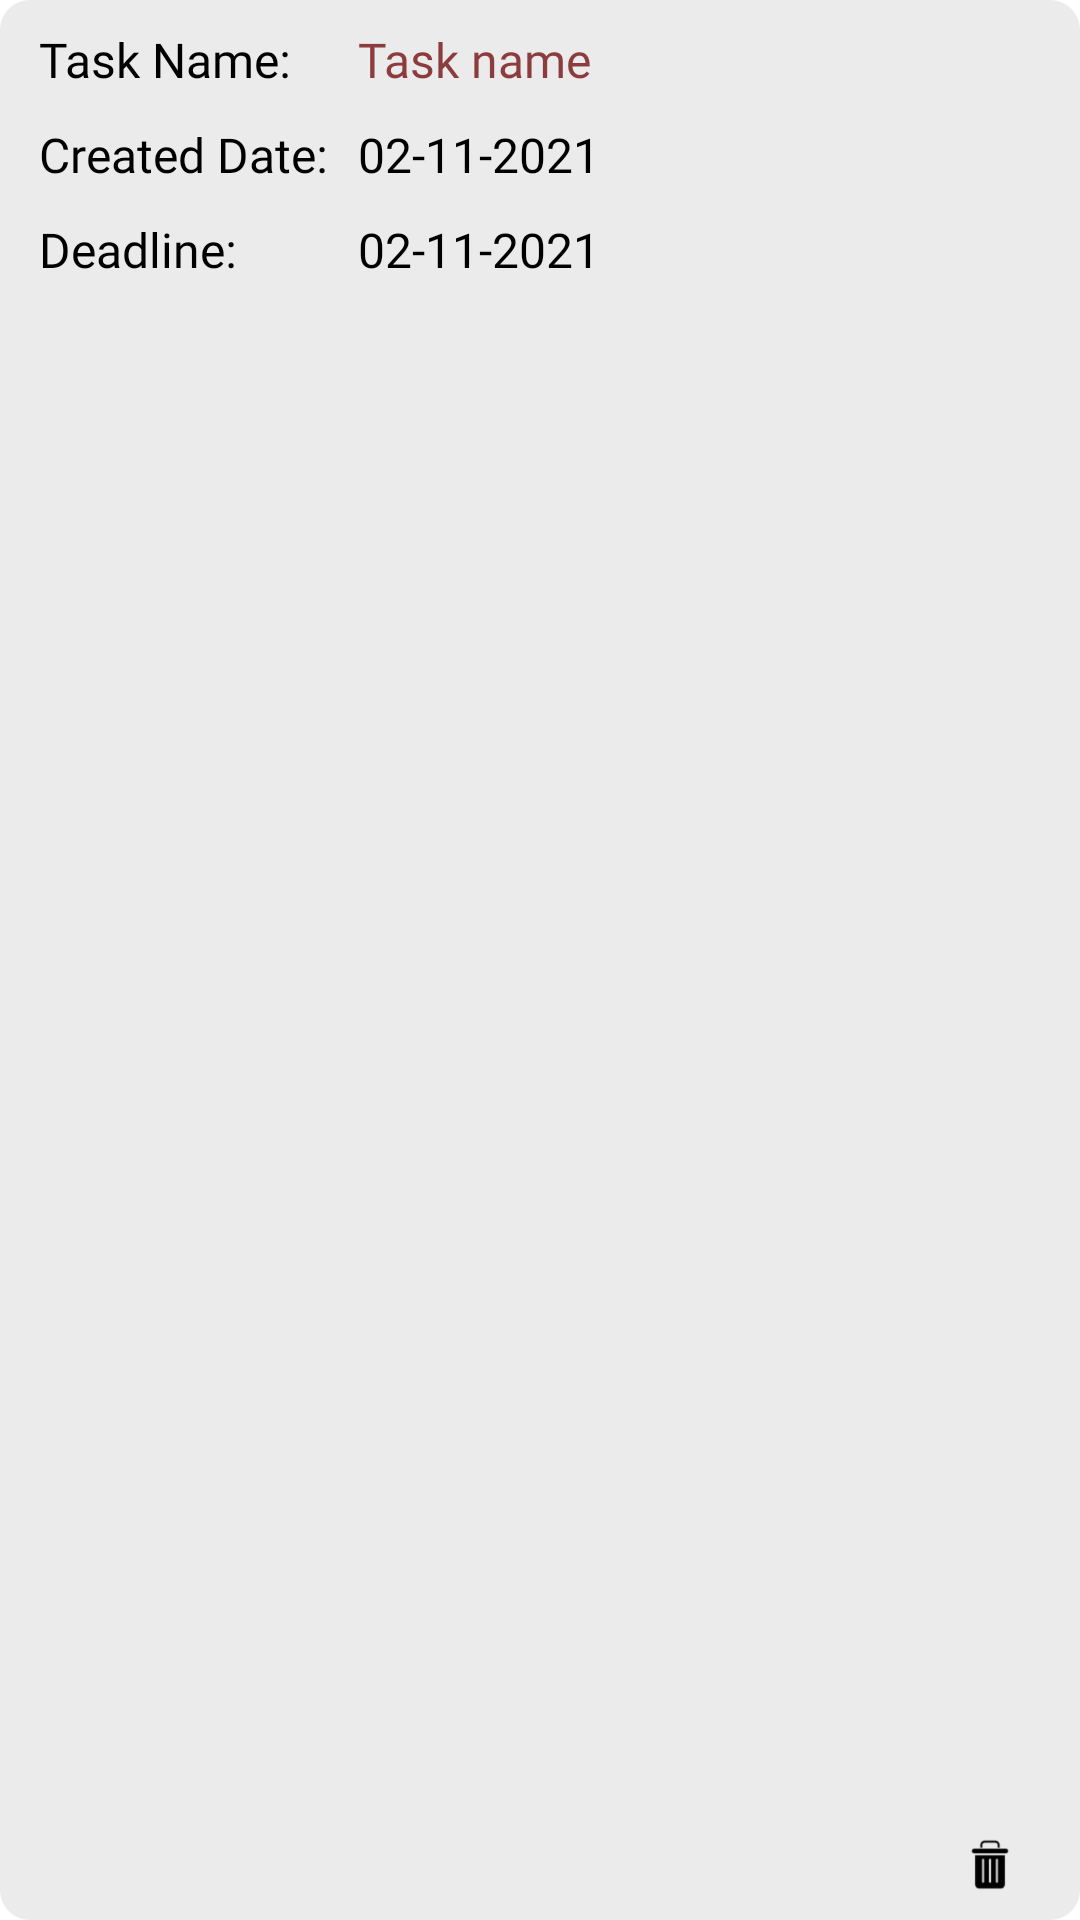

This screen was rendered from an Android layout file. Write that file and the resources it references.
<!-- AndroidManifest.xml: application theme Theme.NoteMe -->
<!-- res/layout/layout_task.xml -->
<?xml version="1.0" encoding="utf-8"?>
<androidx.constraintlayout.widget.ConstraintLayout xmlns:android="http://schemas.android.com/apk/res/android"
    xmlns:app="http://schemas.android.com/apk/res-auto"
    xmlns:tools="http://schemas.android.com/tools"
    android:id="@+id/container"
    android:layout_width="match_parent"
    android:layout_height="129dp"
    android:layout_marginBottom="16dp"
    android:background="@drawable/background_task">

    <TextView
        android:id="@+id/textView"
        android:layout_width="wrap_content"
        android:layout_height="wrap_content"
        android:layout_marginStart="13dp"
        android:layout_marginTop="9dp"
        android:fontFamily="@font/amaranth_bold"
        android:text="@string/task_name"
        android:textColor="@color/Color000000"
        android:textSize="16dp"
        app:layout_constraintEnd_toEndOf="parent"
        app:layout_constraintHorizontal_bias="0.0"
        app:layout_constraintStart_toStartOf="parent"
        app:layout_constraintTop_toTopOf="parent" />

    <TextView
        android:id="@+id/textView2"
        android:layout_width="wrap_content"
        android:layout_height="wrap_content"
        android:layout_marginStart="13dp"
        android:layout_marginTop="10dp"
        android:fontFamily="@font/amaranth_bold"
        android:text="@string/created_date"
        android:textColor="@color/Color000000"
        android:textSize="16dp"
        app:layout_constraintEnd_toEndOf="parent"
        app:layout_constraintHorizontal_bias="0.0"
        app:layout_constraintStart_toStartOf="parent"
        app:layout_constraintTop_toBottomOf="@+id/textView" />

    <TextView
        android:id="@+id/textView3"
        android:layout_width="wrap_content"
        android:layout_height="wrap_content"
        android:layout_marginStart="13dp"
        android:layout_marginTop="10dp"
        android:fontFamily="@font/amaranth_bold"
        android:text="@string/deadline"
        android:textColor="@color/Color000000"
        android:textSize="16dp"
        app:layout_constraintBottom_toBottomOf="parent"
        app:layout_constraintEnd_toEndOf="parent"
        app:layout_constraintHorizontal_bias="0.0"
        app:layout_constraintStart_toStartOf="parent"
        app:layout_constraintTop_toBottomOf="@+id/textView2"
        app:layout_constraintVertical_bias="0.0" />

    <TextView
        android:id="@+id/tvCreatedDate"
        android:layout_width="0dp"
        android:layout_height="wrap_content"
        android:layout_marginStart="10dp"
        android:layout_marginEnd="20dp"
        android:fontFamily="@font/amaranth"
        android:text="02-11-2021"
        android:textColor="@color/Color000000"
        android:textSize="16dp"
        app:layout_constraintBottom_toBottomOf="@+id/textView2"
        app:layout_constraintEnd_toEndOf="parent"
        app:layout_constraintStart_toEndOf="@+id/textView2"
        app:layout_constraintTop_toTopOf="@+id/textView2" />

    <TextView
        android:id="@+id/tvDeadline"
        android:layout_width="0dp"
        android:layout_height="wrap_content"
        android:text="02-11-2021"
        android:textSize="16dp"
        android:textColor="@color/Color000000"
        android:fontFamily="@font/amaranth"
        app:layout_constraintBottom_toBottomOf="@+id/textView3"
        app:layout_constraintEnd_toEndOf="@+id/tvCreatedDate"
        app:layout_constraintStart_toStartOf="@+id/tvCreatedDate"
        app:layout_constraintTop_toTopOf="@+id/textView3" />

    <TextView
        android:id="@+id/tvTaskName"
        android:layout_width="0dp"
        android:layout_height="wrap_content"
        android:text="Task name"
        android:textSize="16dp"
        android:textColor="@color/Color8C3C3C"
        android:fontFamily="@font/amaranth"
        app:layout_constraintBottom_toBottomOf="@+id/textView"
        app:layout_constraintEnd_toEndOf="@+id/tvCreatedDate"
        app:layout_constraintStart_toStartOf="@+id/tvCreatedDate"
        app:layout_constraintTop_toTopOf="@+id/textView" />

    <ImageView
        android:id="@+id/ivEdit"
        android:layout_width="19dp"
        android:layout_height="18dp"
        android:layout_marginEnd="18dp"
        android:layout_marginBottom="8dp"
        android:src="@drawable/icon_edit_black"
        app:layout_constraintBottom_toBottomOf="parent"
        app:layout_constraintEnd_toStartOf="@+id/ivDelete"
        app:layout_constraintHorizontal_bias="1.0"
        app:layout_constraintStart_toStartOf="parent"
        app:layout_constraintTop_toBottomOf="@+id/tvDeadline"
        app:layout_constraintVertical_bias="1.0" />

    <ImageView
        android:id="@+id/ivDelete"
        android:layout_width="20dp"
        android:layout_height="21dp"
        android:layout_marginEnd="20dp"
        android:layout_marginBottom="8dp"
        android:src="@drawable/icon_delete"
        app:layout_constraintBottom_toBottomOf="parent"
        app:layout_constraintEnd_toEndOf="parent"
        app:layout_constraintHorizontal_bias="1.0"
        app:layout_constraintStart_toStartOf="parent"
        app:layout_constraintTop_toBottomOf="@+id/tvDeadline"
        app:layout_constraintVertical_bias="1.0" />


</androidx.constraintlayout.widget.ConstraintLayout>
<!-- resources referenced by this layout -->
<resources>
  <color name="Color000000">#FF000000</color>
  <color name="Color8C3C3C">#8C3C3C</color>
  <!-- drawable background_task (drawable) -->
  <?xml version="1.0" encoding="utf-8"?>
  <shape xmlns:android="http://schemas.android.com/apk/res/android">
      <solid android:color="@color/ColorEBEBEB"/>
      <corners android:radius="10dp"/>
  </shape>
  <!-- drawable icon_delete: png bitmap (drawable, 1509 bytes) -->
  <string name="created_date">Created Date:</string>
  <string name="deadline">Deadline:</string>
  <string name="task_name">Task Name:</string>
  <style name="Theme.NoteMe" parent="Theme.MaterialComponents.Light.NoActionBar">
          
          <item name="colorPrimary">@color/purple_500</item>
          <item name="colorPrimaryVariant">@color/purple_700</item>
          <item name="colorOnPrimary">@color/ColorFFFFFF</item>
          
          <item name="colorSecondary">@color/teal_200</item>
          <item name="colorSecondaryVariant">@color/teal_700</item>
          <item name="colorOnSecondary">@color/ColorFFFFFF</item>
          
          <item name="android:statusBarColor" tools:targetApi="l">?attr/colorPrimaryVariant</item>
          
      </style>
  <color name="ColorEBEBEB">#EBEBEB</color>
  <color name="purple_500">#FF6200EE</color>
  <color name="purple_700">#FF3700B3</color>
  <color name="ColorFFFFFF">#FFFFFFFF</color>
  <color name="teal_200">#FF03DAC5</color>
  <color name="teal_700">#FF018786</color>
</resources>
